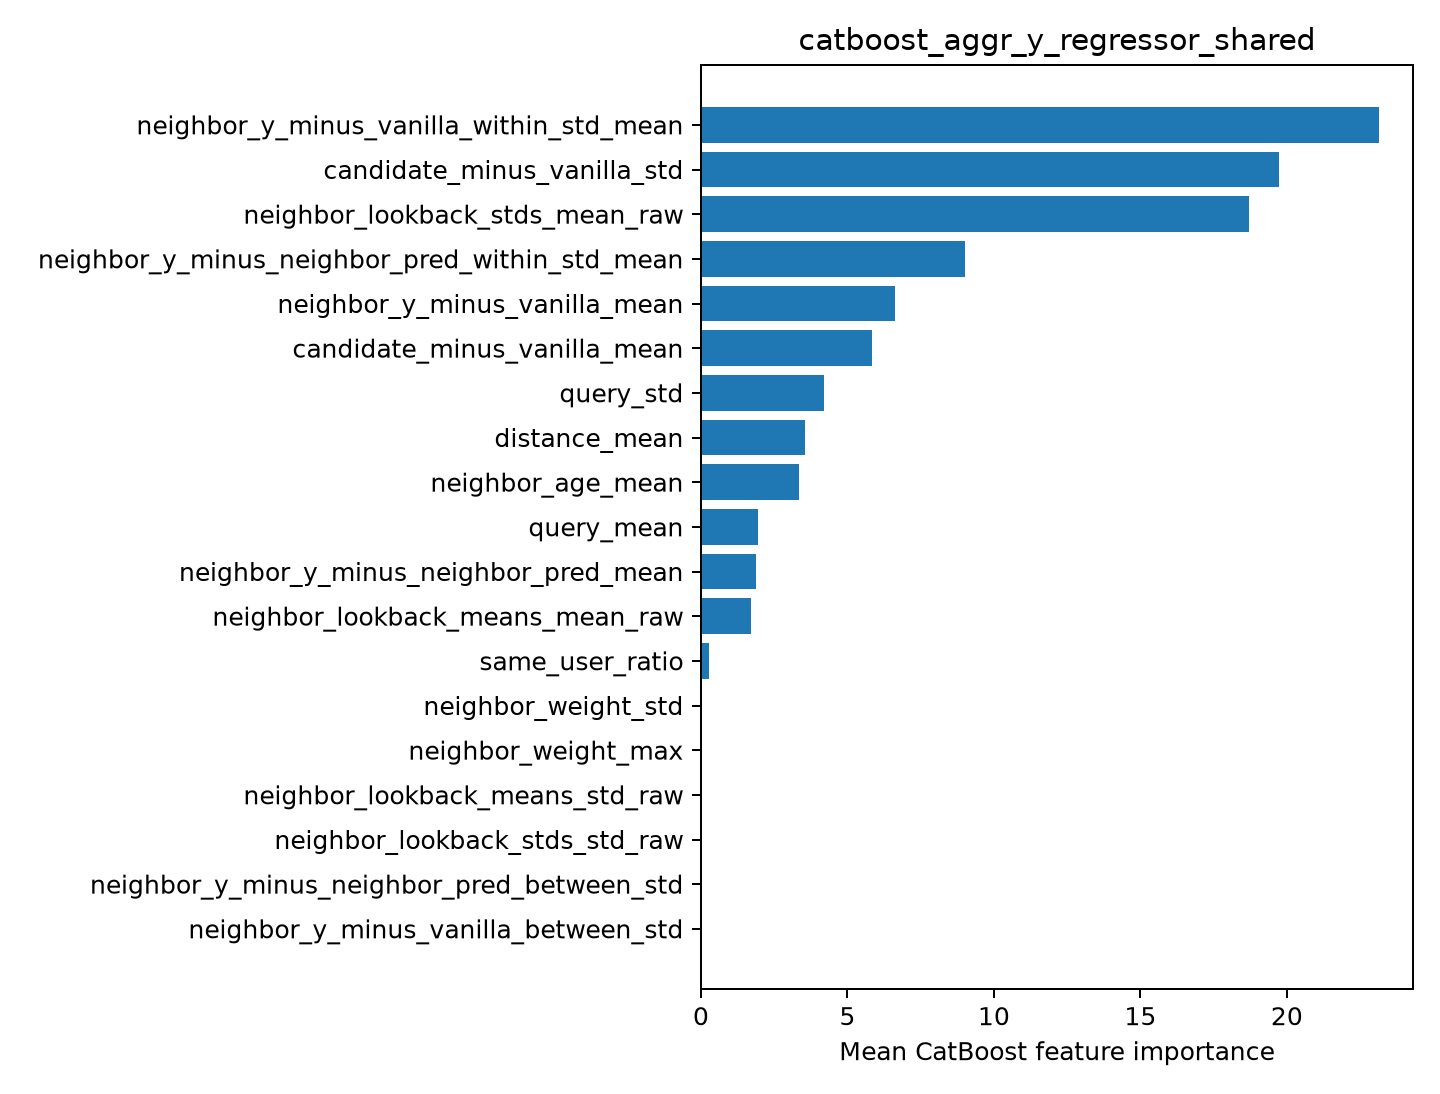

The data file committed next to this chart (first rows):
feature, importance
neighbor_y_minus_vanilla_within_std_mean, 23.15
candidate_minus_vanilla_std, 19.74
neighbor_lookback_stds_mean_raw, 18.72
neighbor_y_minus_neighbor_pred_within_st…, 9.004
neighbor_y_minus_vanilla_mean, 6.624
candidate_minus_vanilla_mean, 5.853
query_std, 4.208
distance_mean, 3.535
neighbor_age_mean, 3.355
query_mean, 1.935
neighbor_y_minus_neighbor_pred_mean, 1.878
neighbor_lookback_means_mean_raw, 1.721
same_user_ratio, 0.2711
neighbor_weight_std, 0.0
neighbor_weight_max, 0.0
neighbor_lookback_means_std_raw, 0.0
neighbor_lookback_stds_std_raw, 0.0
neighbor_y_minus_neighbor_pred_between_s…, 0.0
neighbor_y_minus_vanilla_between_std, 0.0
